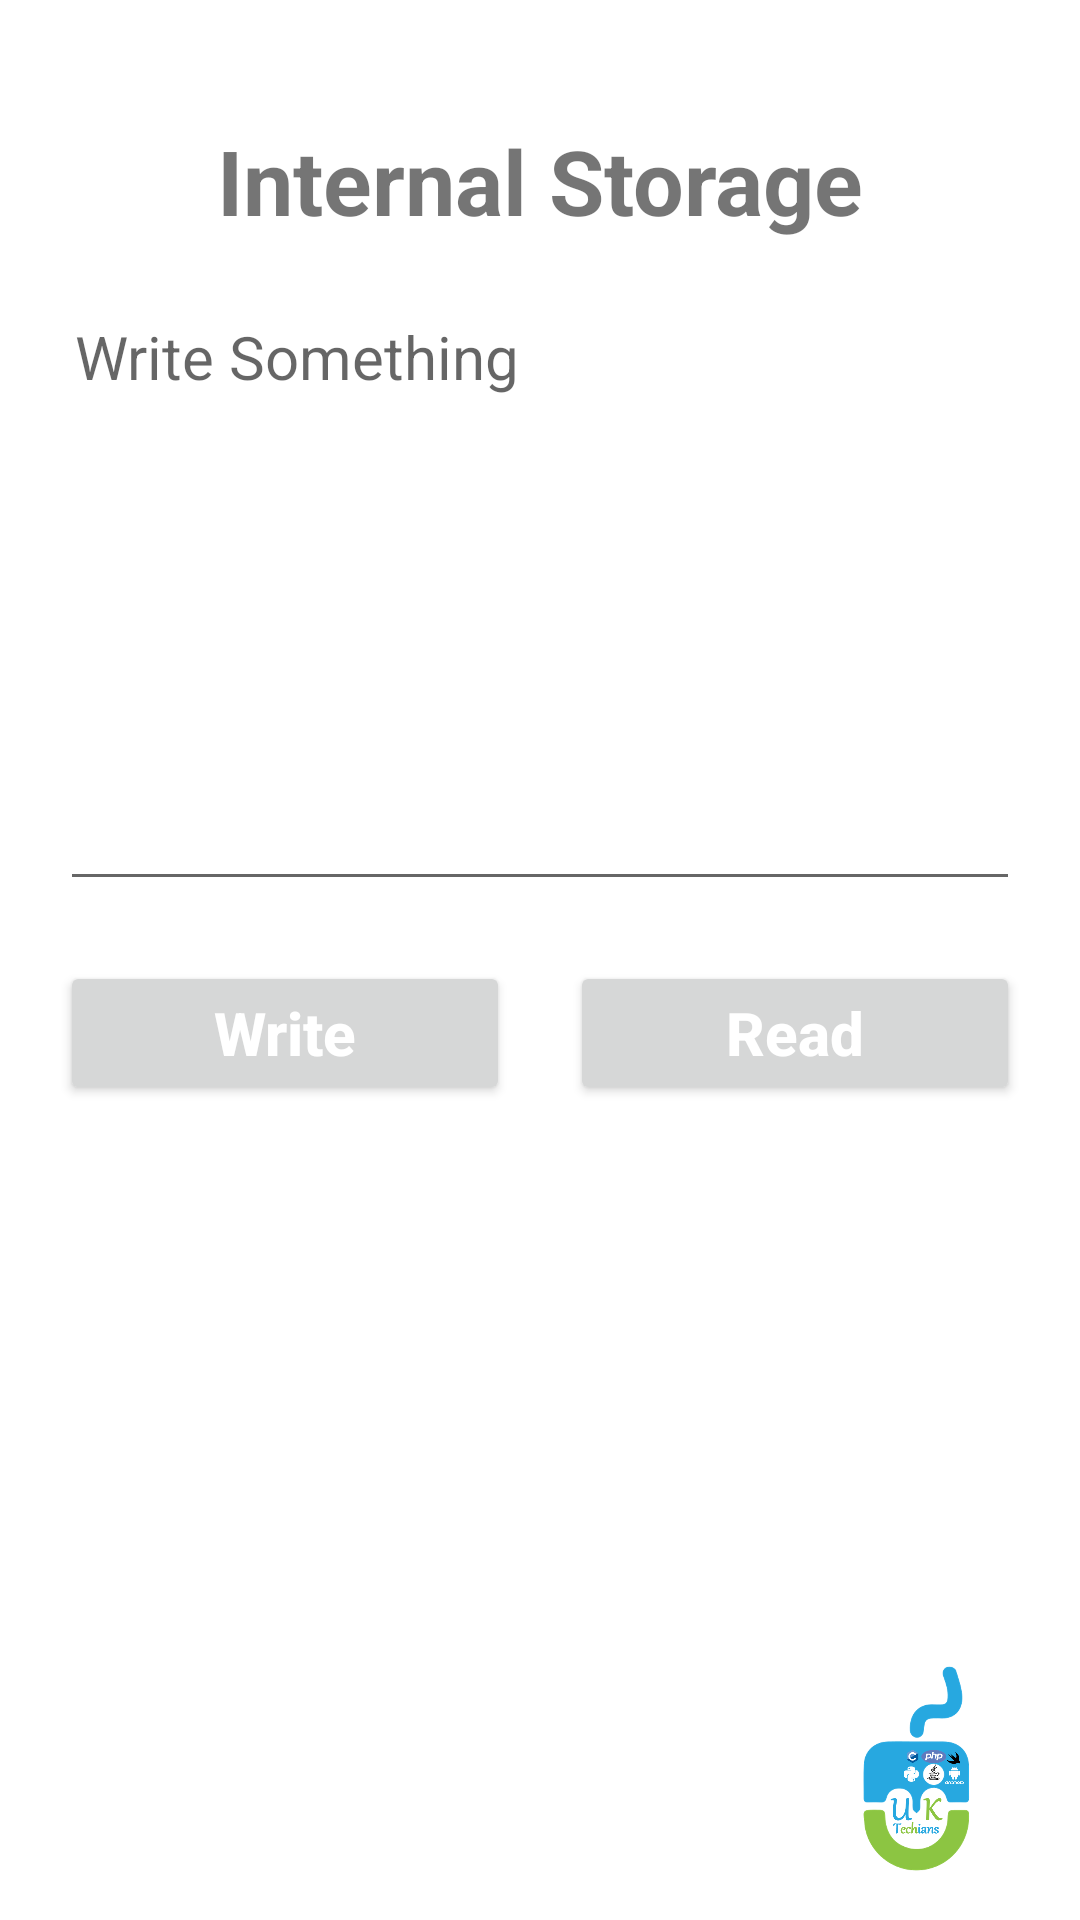

Write the Android layout XML for this screen, with the resource values it uses.
<!-- AndroidManifest.xml: application theme Theme.StorageInANdroid -->
<!-- res/layout/activity_store_file_internal.xml -->
<?xml version="1.0" encoding="utf-8"?>
<androidx.constraintlayout.widget.ConstraintLayout xmlns:android="http://schemas.android.com/apk/res/android"
    xmlns:app="http://schemas.android.com/apk/res-auto"
    xmlns:tools="http://schemas.android.com/tools"
    android:layout_width="match_parent"
    android:layout_height="match_parent"
    tools:context=".StoreFileInternalActivity">

    <include layout="@layout/custom_layout"/>
    <TextView
        android:layout_width="wrap_content"
        android:layout_height="wrap_content"
        android:text="Internal Storage"
        android:layout_marginTop="40dp"
        android:textSize="30sp"
        android:textStyle="bold"
        android:id="@+id/title"
        app:layout_constraintLeft_toLeftOf="parent"
        app:layout_constraintRight_toRightOf="parent"
        app:layout_constraintTop_toTopOf="parent" />
    <EditText
        android:layout_width="match_parent"
        android:layout_height="200dp"
        android:hint="Write Something"
        android:textSize="20sp"
        android:gravity="start"
        android:padding="5dp"
        android:layout_margin="20dp"
        android:id="@+id/ed_add_something"
        app:layout_constraintLeft_toLeftOf="parent"
        app:layout_constraintRight_toRightOf="parent"
        app:layout_constraintTop_toBottomOf="@id/title" />

    <Button
        android:id="@+id/btn_write"
        android:layout_width="150dp"
        android:layout_height="wrap_content"
        android:layout_marginLeft="20dp"
        android:layout_marginTop="20dp"
        android:layout_marginRight="20dp"
        android:layout_marginEnd="20dp"
        android:layout_marginStart="20dp"
        android:padding="10dp"
        android:text="Write"
        android:textAllCaps="false"
        android:textColor="@color/white"
        android:textSize="20sp"
        android:textStyle="bold"
        app:layout_constraintLeft_toLeftOf="parent"
        app:layout_constraintTop_toBottomOf="@id/ed_add_something" />

    <Button
        android:id="@+id/btn_read"
        android:layout_width="150dp"
        android:layout_height="wrap_content"
        android:layout_marginLeft="20dp"
        android:layout_marginTop="20dp"
        android:layout_marginRight="20dp"
        android:layout_marginEnd="20dp"
        android:layout_marginStart="20dp"
        android:padding="10dp"
        android:text="Read"
        android:textAllCaps="false"
        android:textColor="@color/white"
        android:textSize="20sp"
        android:textStyle="bold"
        app:layout_constraintHorizontal_bias="1.0"
        app:layout_constraintLeft_toRightOf="@id/btn_write"
        app:layout_constraintRight_toRightOf="parent"
        app:layout_constraintTop_toBottomOf="@id/ed_add_something" />

</androidx.constraintlayout.widget.ConstraintLayout>
<!-- res/layout/custom_layout.xml (included above) -->
<?xml version="1.0" encoding="utf-8"?>
<androidx.constraintlayout.widget.ConstraintLayout xmlns:android="http://schemas.android.com/apk/res/android"
    android:layout_width="match_parent"
    android:layout_height="match_parent"
    xmlns:app="http://schemas.android.com/apk/res-auto">
    <ImageView
        android:layout_width="100dp"
        android:layout_height="100dp"
        app:layout_constraintBottom_toBottomOf="parent"
        app:layout_constraintEnd_toEndOf="parent"
        android:src="@drawable/logo"/>
</androidx.constraintlayout.widget.ConstraintLayout>
<!-- resources referenced by this layout -->
<resources>
  <!-- drawable logo: png bitmap (drawable, 102455 bytes) -->
  <style name="Theme.StorageInANdroid" parent="Theme.MaterialComponents.DayNight.NoActionBar">
          
          <item name="colorPrimary">@color/purple_500</item>
          <item name="colorPrimaryVariant">@color/purple_700</item>
          <item name="colorOnPrimary">@color/white</item>
          
          <item name="colorSecondary">@color/teal_200</item>
          <item name="colorSecondaryVariant">@color/teal_700</item>
          <item name="colorOnSecondary">@color/black</item>
          
          <item name="android:statusBarColor" tools:targetApi="l">?attr/colorPrimaryVariant</item>
          
      </style>
  <!-- not gathered from this repository: default colours our renderer supplied (Android Studio template values) -->
  <color name="purple_500">#FF6200EE</color>
  <color name="purple_700">#FF3700B3</color>
  <color name="teal_200">#FF03DAC5</color>
  <color name="teal_700">#FF018786</color>
  <color name="black">#FF000000</color>
  <color name="white">#FFFFFFFF</color>
</resources>
